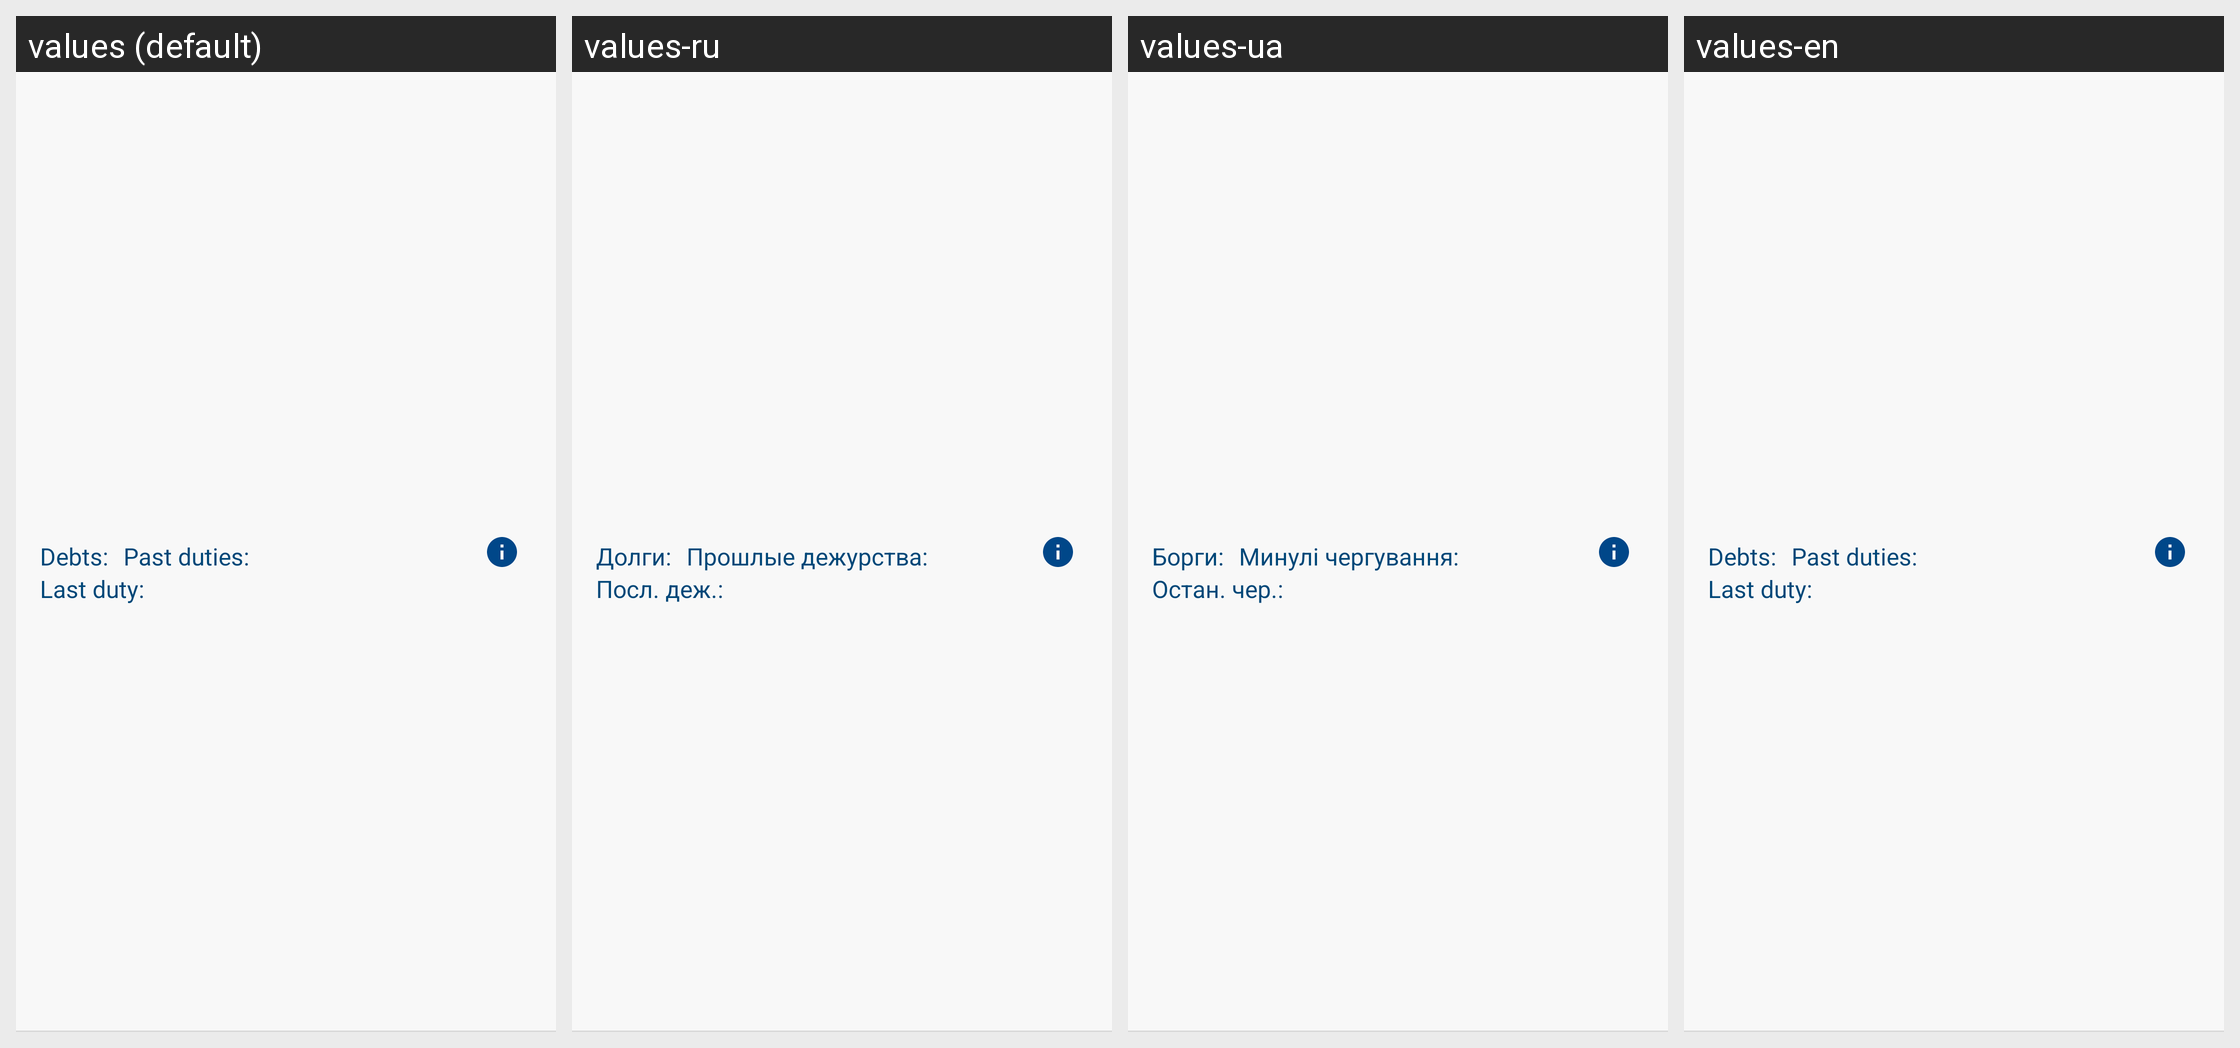

Strings drawn on this Android screen and how each of the app's shown locales translates them:
Android screen res/layout/pair_viewed_layout.xml rendered under 4 locales, left to right: values (default), values-ru, values-ua, values-en. Device: Nexus 5 (rendered at 1080×1920; each locale shown at half size, 540×960, under a caption strip naming it); theme AppTheme.
Strings drawn on this screen, with the default value and each locale's value (text and hints the layout hard-codes, and strings that could not be matched under every locale, appear in the picture but are not listed):

last_duty
  values: Last duty:
  values-ru: Посл. деж.:
  values-ua: Остан. чер.:
  values-en: Last duty:

past_duties
  values: Past duties:
  values-ru: Прошлые дежурства:
  values-ua: Минулі чергування:
  values-en: Past duties:

debts
  values: Debts:
  values-ru: Долги:
  values-ua: Борги:
  values-en: Debts:
